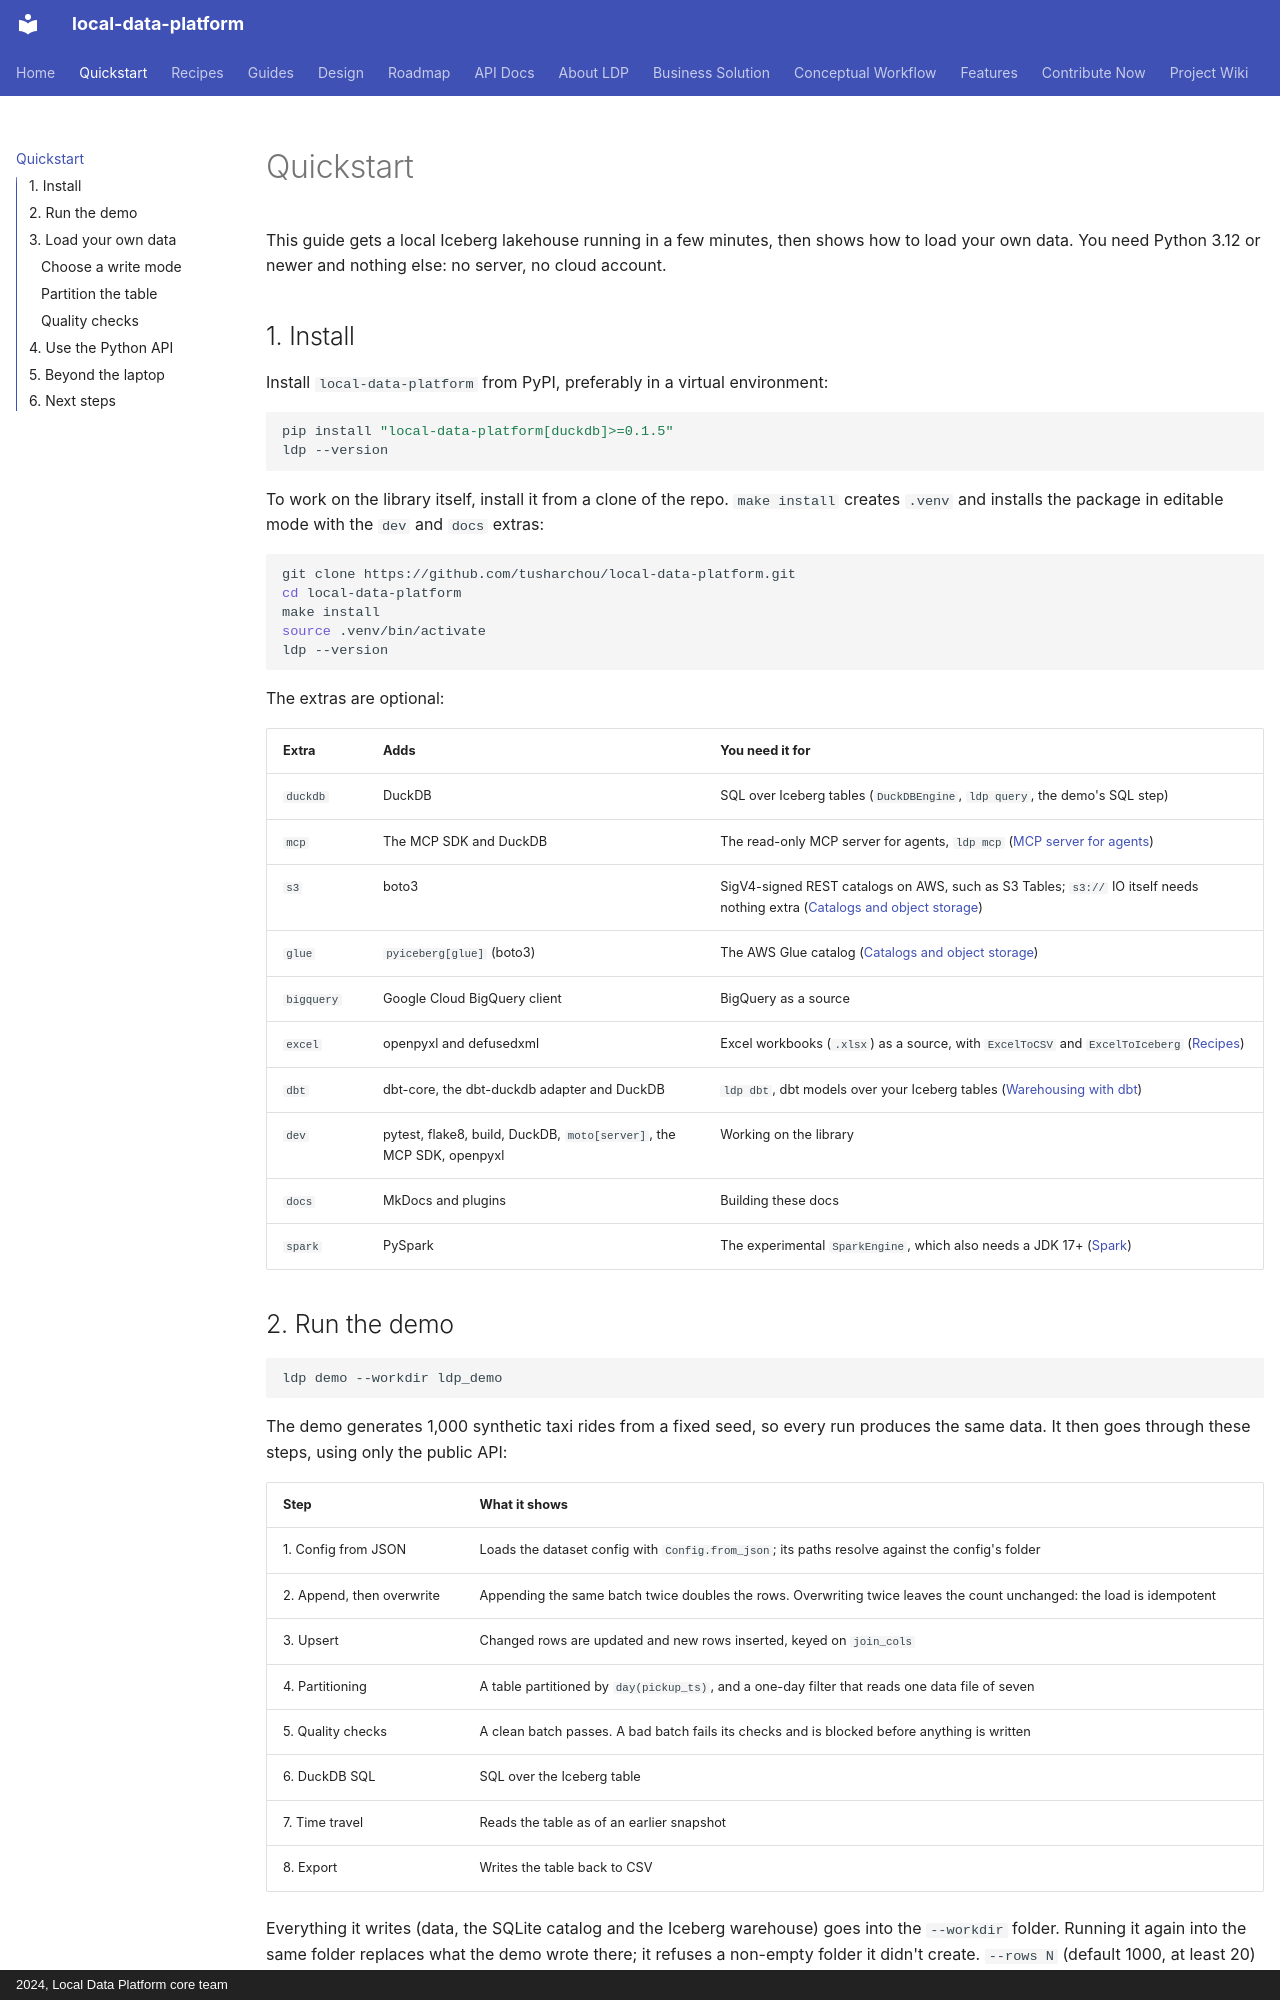

repository: tusharchou/local-data-platform · page: quickstart/index.html · generator: mkdocs · copyright: 2024, Local Data Platform core team

# Quickstart

This guide gets a local Iceberg lakehouse running in a few minutes, then shows how to load your
own data. You need Python 3.12 or newer and nothing else: no server, no cloud account.

## 1. Install

Install `local-data-platform` from PyPI, preferably in a virtual environment:

```bash
pip install "local-data-platform[duckdb]>=0.1.5"
ldp --version
```

To work on the library itself, install it from a clone of the repo. `make install` creates `.venv`
and installs the package in editable mode with the `dev` and `docs` extras:

```bash
git clone https://github.com/tusharchou/local-data-platform.git
cd local-data-platform
make install
source .venv/bin/activate
ldp --version
```

The extras are optional:

| Extra | Adds | You need it for |
|---|---|---|
| `duckdb` | DuckDB | SQL over Iceberg tables (`DuckDBEngine`, `ldp query`, the demo's SQL step) |
| `mcp` | The MCP SDK and DuckDB | The read-only MCP server for agents, `ldp mcp` ([MCP server for agents](agents.md)) |
| `s3` | boto3 | SigV4-signed REST catalogs on AWS, such as S3 Tables; `s3://` IO itself needs nothing extra ([Catalogs and object storage](catalogs.md)) |
| `glue` | `pyiceberg[glue]` (boto3) | The AWS Glue catalog ([Catalogs and object storage](catalogs.md)) |
| `bigquery` | Google Cloud BigQuery client | BigQuery as a source |
| `excel` | openpyxl and defusedxml | Excel workbooks (`.xlsx`) as a source, with `ExcelToCSV` and `ExcelToIceberg` ([Recipes](recipes.md#excel-to-csv-in-a-google-drive-folder)) |
| `dbt` | dbt-core, the dbt-duckdb adapter and DuckDB | `ldp dbt`, dbt models over your Iceberg tables ([Warehousing with dbt](design/warehousing.md)) |
| `dev` | pytest, flake8, build, DuckDB, `moto[server]`, the MCP SDK, openpyxl | Working on the library |
| `docs` | MkDocs and plugins | Building these docs |
| `spark` | PySpark | The experimental `SparkEngine`, which also needs a JDK 17+ ([Spark](spark.md)) |

## 2. Run the demo

```bash
ldp demo --workdir ldp_demo
```

The demo generates 1,000 synthetic taxi rides from a fixed seed, so every run produces the same
data. It then goes through these steps, using only the public API:

| Step | What it shows |
|---|---|
| 1. Config from JSON | Loads the dataset config with `Config.from_json`; its paths resolve against the config's folder |
| 2. Append, then overwrite | Appending the same batch twice doubles the rows. Overwriting twice leaves the count unchanged: the load is idempotent |
| 3. Upsert | Changed rows are updated and new rows inserted, keyed on `join_cols` |
| 4. Partitioning | A table partitioned by `day(pickup_ts)`, and a one-day filter that reads one data file of seven |
| 5. Quality checks | A clean batch passes. A bad batch fails its checks and is blocked before anything is written |
| 6. DuckDB SQL | SQL over the Iceberg table |
| 7. Time travel | Reads the table as of an earlier snapshot |
| 8. Export | Writes the table back to CSV |

Everything it writes (data, the SQLite catalog and the Iceberg warehouse) goes into the
`--workdir` folder. Running it again into the same folder replaces what the demo wrote there; it
refuses a non-empty folder it didn't create. `--rows N` (default 1000, at least 20) and `--seed N`
(default 42) change the synthetic data.

Step 4 needs the `pyiceberg-core` package to write `day()` partitions on pyiceberg 0.10 and later.
It's a dependency of `ldp`, so a normal install has it; if it's missing, the demo says so and
partitions by `identity(pickup_date)` instead.
